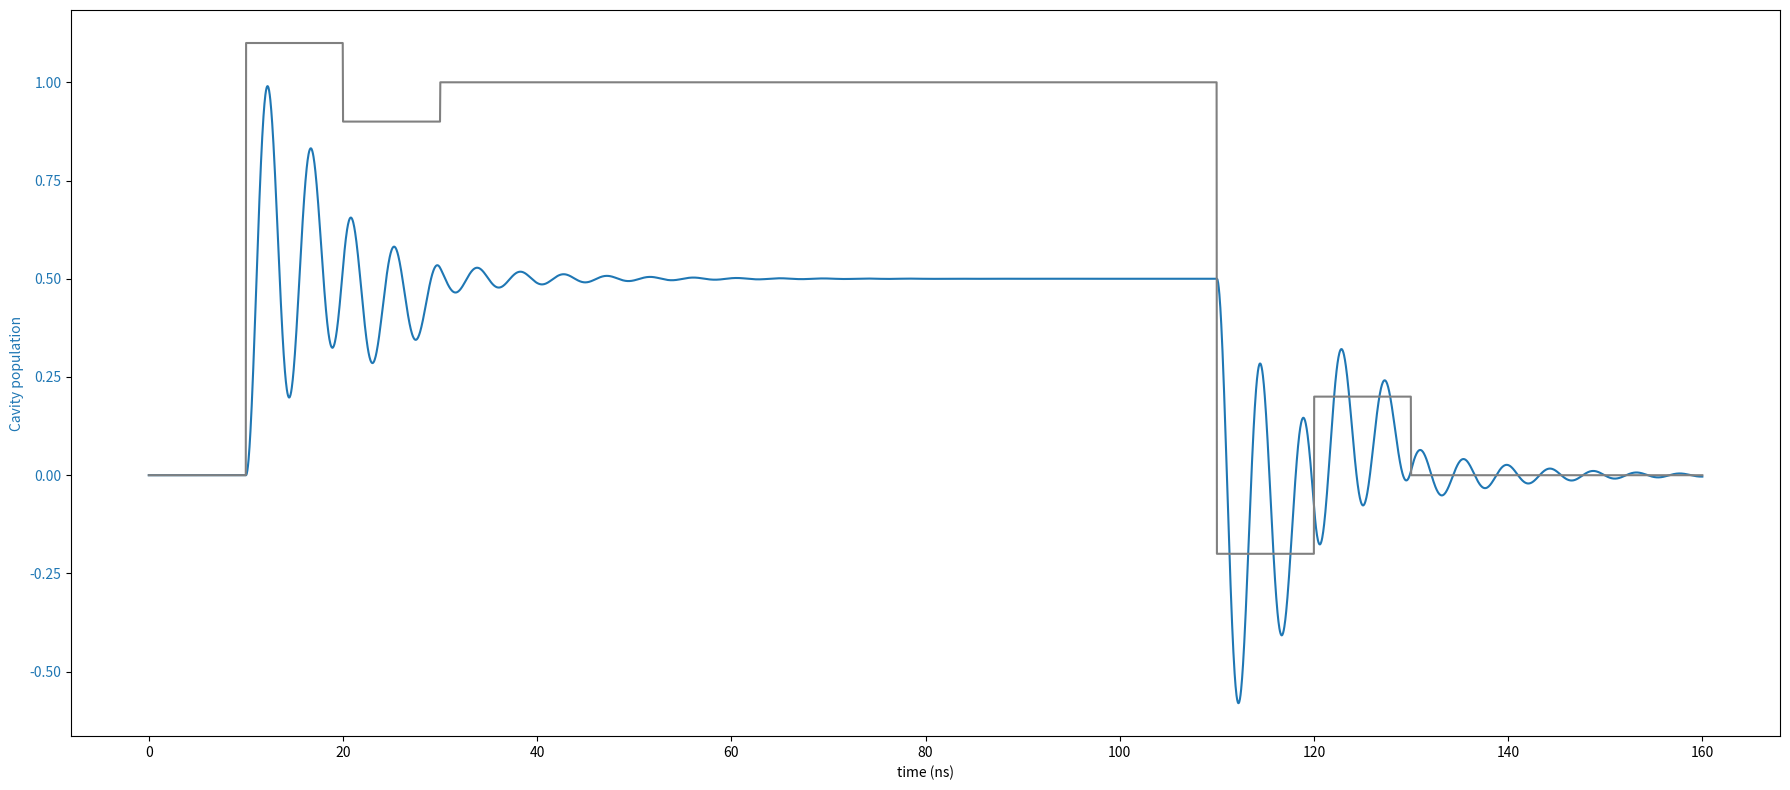

Write the Python code that produced this figure.
# -*- coding: utf-8 -*-
"""
@author: Timothee Guerra

Solve the differential equation of a damped harmonic oscillator using odeint

"""

import numpy as np
import matplotlib.pyplot as plt

from scipy.integrate import odeint
    

def CLEARDrivenForce(t, ti, tf, P, relAmp, Tsegm_up, Tseg_down):
    if t < ti:
        return 0
    elif t < ti + Tsegm_up/2:
        return np.sqrt(P)*relAmp[0]
    elif t < ti + Tsegm_up:
        return np.sqrt(P)*relAmp[1]
    elif t < tf:
        return np.sqrt(P)
    elif t < tf + Tseg_down/2:
        return -np.sqrt(P)*relAmp[2]
    elif t < tf + Tseg_down:
        return np.sqrt(P)*relAmp[3]
    else:
        return 0
    

def squareDrivenForce(t, ti, tf, P):
    if t<ti:
        return 0
    elif t<tf:
        return np.sqrt(P)
    else:
        return 0


def dynamics(Y, t, G, Wo, func, funcArgs):
        
    x, v = Y[0], Y[1]
    
    dx_dt = v
    dv_dt = -2*G*v - Wo**2*x + func(t, *funcArgs)
    
    return np.array( [dx_dt, dv_dt] )


IC = [0, 0] # the initial condition, [ x, v] at t=0
ti, Dt = 10, 100
tf = ti+Dt
Tsegm_up, Tseg_down = 20, 20
relAmp = (1.1, 0.9, 0.2, 0.2)

P = 1
G, Wo = 0.1, np.sqrt(2)

T = np.linspace(ti-10, ti+Dt+50, 5000)

# paramfuncSquare = [ti, tf, P]
# simuParamSquare = (G, Wo, squareDrivenForce, paramfuncSquare)
# YmatSquare = odeint(dynamics, IC, T, args=simuParamSquare)

paramfuncClear = [ti, tf, P, relAmp, Tsegm_up, Tseg_down]
simuParamCLEAR = (G, Wo, CLEARDrivenForce, paramfuncClear)
YmatCLEAR = odeint(dynamics, IC, T, args=simuParamCLEAR)

steadyStateUp = np.sqrt(P)/Wo**2
steadyStateDown = 0

# listResult = [YmatSquare, YmatCLEAR]
# listPrint = ['Square', 'CLEAR']
# for result, dprint in zip(listResult, listPrint):
#     popTime, depopTime = None, None
#     for i in range(len(result[:, 0])):
#         indTf = np.argwhere(T==tf)[0,0]
#         if np.allclose(result[i:indTf, 0], steadyStateUp, rtol=1e-3, atol=0) and popTime is None:
#             popTime = T[i]
#         if np.allclose(result[i:None, 0], steadyStateDown, atol=1e-3) and depopTime is None:
#             depopTime = T[i]

#     print('{} pulse : populating time {}ns - depopulating time {}ns'.format(dprint, popTime, depopTime-tf))



#####################################
#####----  Plot solutions ------#####
#####################################


fig = plt.figure(num=1, figsize=[18,8])
ax1 = fig.add_subplot(1, 1, 1)

color = 'tab:blue'

# ax1.plot(T, YmatSquare[:, 0], ls=':', color=color, label='Square pulse')
ax1.plot(T, YmatCLEAR[:, 0], ls='-', color=color, label='CLEAR pulse')
ax1.set_xlabel('time (ns)')
ax1.set_ylabel('Cavity population', color=color)
ax1.tick_params(axis='y', labelcolor=color)

# ax2 = ax1.twinx()  # instantiate a second axes that shares the same x-axis

color = 'grey'
# ax1.plot(T, [squareDrivenForce(t, *paramfuncSquare) for t in T], ls='--', color=color)
ax1.plot(T, [CLEARDrivenForce(t, *paramfuncClear) for t in T], ls='-', color=color)

# ax2.set_ylabel('Readout shape', color=color)  # we already handled the x-label with ax1
# ax2.tick_params(axis='y', labelcolor=color)

fig.tight_layout()  # otherwise the right y-label is slightly clipped
plt.show()